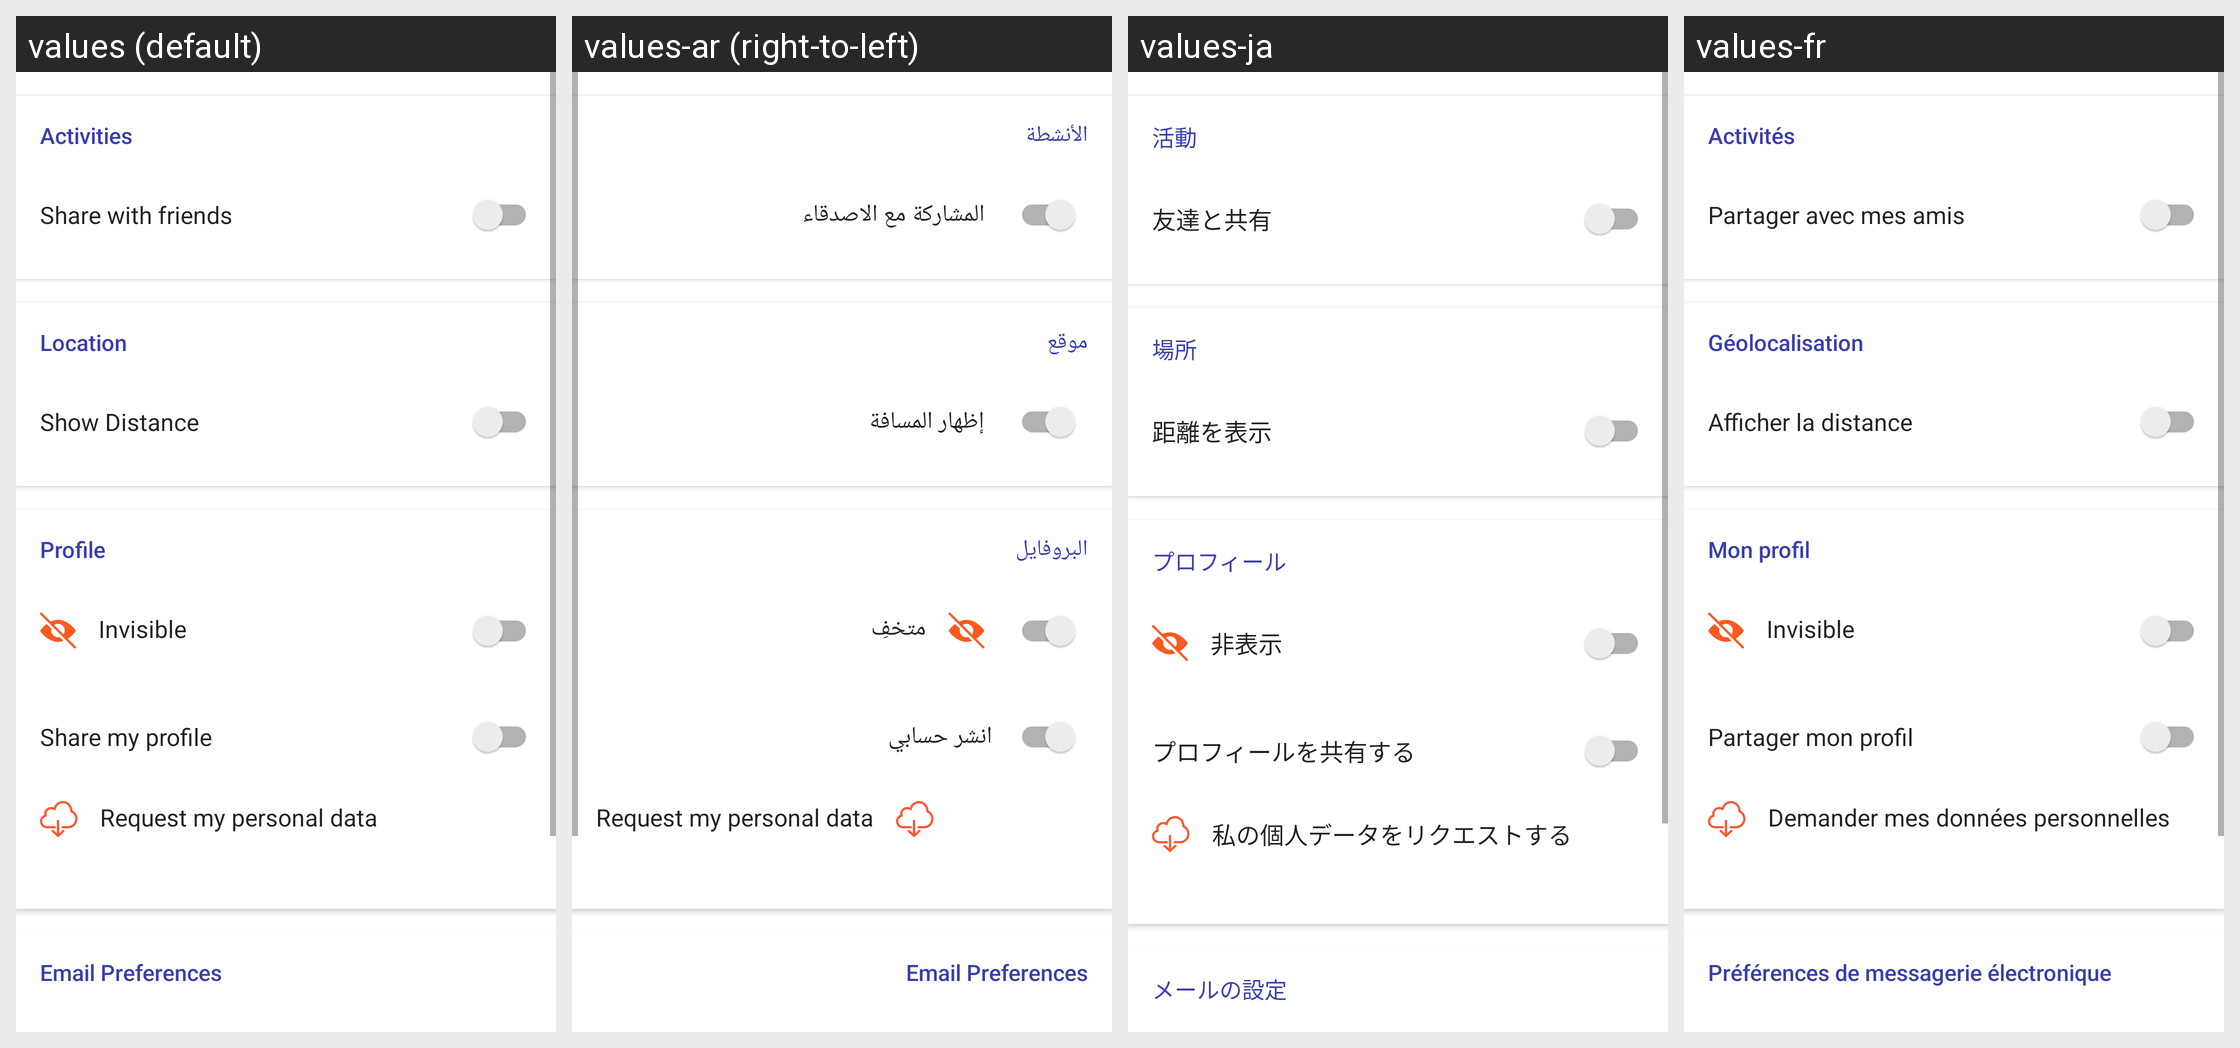

Here is an Android app screen in its default locale and in the app's own translations. Write out the translated-string differences for the strings that appear on this screen.
Android screen res/layout/fragment_settings_privacy.xml rendered under 4 locales, left to right: values (default), values-ar (right-to-left), values-ja, values-fr. Device: Nexus 5 (rendered at 1080×1920; each locale shown at half size, 540×960, under a caption strip naming it); theme Theme.MaterialComponents.DayNight.NoActionBar.
Other locales in the repository, not shown: values-af, values-am, values-az, values-be, values-bg, values-bn, values-bs, values-ca, values-cs, values-da, values-de, values-el, values-en-rAU, values-en-rCA, values-en-rGB, values-en-rIN, values-es, values-es-rMX, values-es-rUS, values-et, values-eu, values-fa, values-fi, values-fr-rCA, values-gl, values-gu, values-hi, values-hr, values-hu, values-hy, values-in, values-is, values-it, values-iw, values-ka, values-kk, values-km, values-kn, values-ko, values-ky, values-lo, values-lt, values-lv, values-mk, values-ml, values-mn, values-mr, values-ms, values-my, values-nb, values-ne, values-nl, values-no, values-pa, values-pl, values-pt, values-pt-rBR, values-pt-rPT, values-ro, values-ru, values-si, values-sk, values-sl, values-sq, values-sr, values-sv, values-sw, values-ta, values-te, values-th, values-tl, values-tr, values-uk, values-ur, values-uz, values-vi, values-zh, values-zh-rCN, values-zh-rHK, values-zh-rTW, values-zu.
Strings drawn on this screen, with the default value and each locale's value (text and hints the layout hard-codes, and strings that could not be matched under every locale, appear in the picture but are not listed):

settings_privacy_activities_title
  values: Activities
  values-ar: الأنشطة
  values-ja: 活動
  values-fr: Activités

settings_privacy_activities_share_title
  values: Share with friends
  values-ar: المشاركة مع الاصدقاء
  values-ja: 友達と共有
  values-fr: Partager avec mes amis

settings_privacy_location_title
  values: Location
  values-ar: موقع
  values-ja: 場所
  values-fr: Géolocalisation

settings_privacy_profile_title
  values: Profile
  values-ar: البروفايل
  values-ja: プロフィール
  values-fr: Mon profil

settings_privacy_profile_personal_data
  values: Request my personal data
  values-ar: Request my personal data
  values-ja: 私の個人データをリクエストする
  values-fr: Demander mes données personnelles

settings_privacy_email_title
  values: Email Preferences
  values-ar: Email Preferences
  values-ja: メールの設定
  values-fr: Préférences de messagerie électronique
